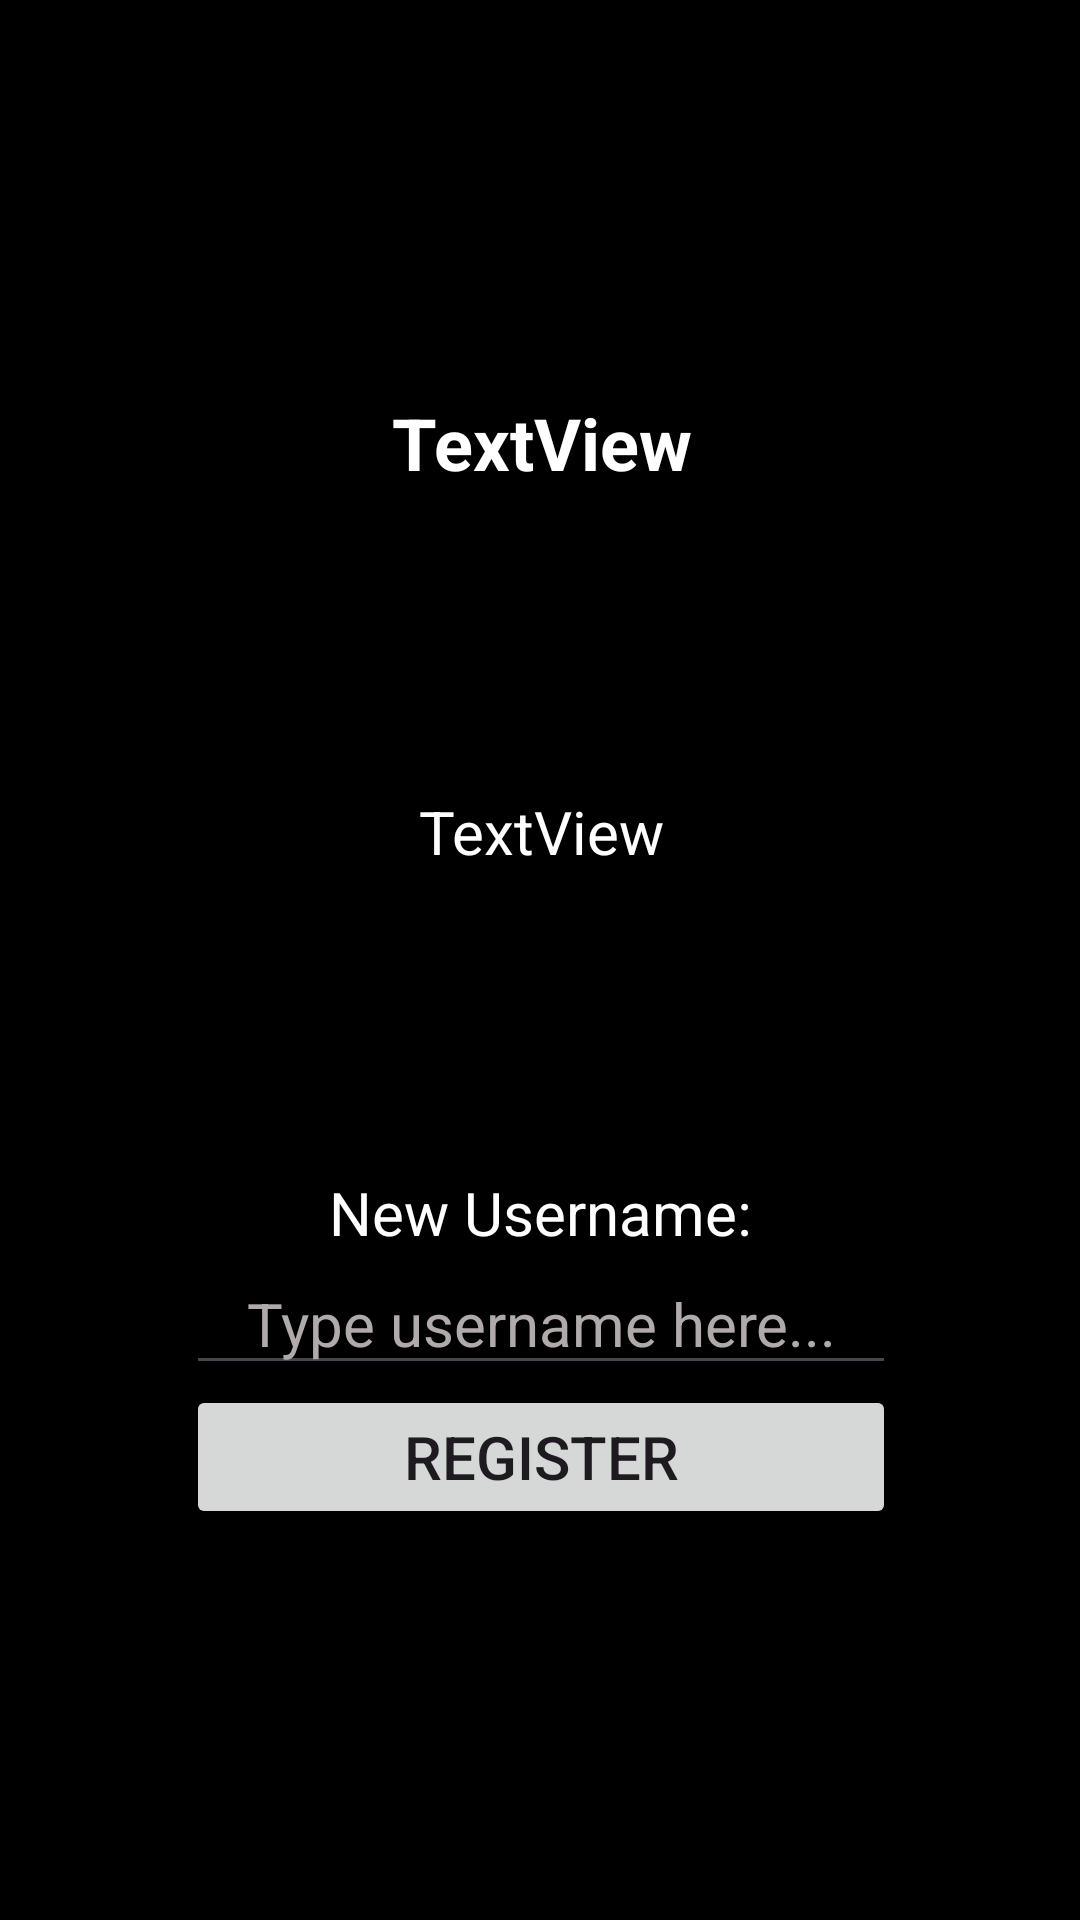

Layout XML and referenced resources for this Android screen:
<!-- AndroidManifest.xml: application theme Theme.CWTrivialPursuit -->
<!-- res/layout/activity_score.xml -->
<?xml version="1.0" encoding="utf-8"?>
<androidx.constraintlayout.widget.ConstraintLayout xmlns:android="http://schemas.android.com/apk/res/android"
    xmlns:app="http://schemas.android.com/apk/res-auto"
    xmlns:tools="http://schemas.android.com/tools"
    android:id="@+id/scoreScreen"
    android:layout_width="match_parent"
    android:layout_height="match_parent"
    android:background="#000000"
    tools:context=".ScoreActivity">

    <LinearLayout
        android:id="@+id/layout"
        android:layout_width="409dp"
        android:layout_height="729dp"
        android:gravity="center"
        android:orientation="vertical"
        app:layout_constraintBottom_toBottomOf="parent"
        app:layout_constraintEnd_toEndOf="parent"
        app:layout_constraintStart_toStartOf="parent"
        app:layout_constraintTop_toTopOf="parent">

        <TextView
            android:id="@+id/scoreText"
            android:layout_width="match_parent"
            android:layout_height="wrap_content"
            android:paddingBottom="50sp"
            android:text="TextView"
            android:textAlignment="center"
            android:textAllCaps="false"
            android:textColor="#FFFFFF"
            android:textSize="24sp"
            android:textStyle="bold" />

        <TextView
            android:id="@+id/scoreGuideText"
            android:layout_width="match_parent"
            android:layout_height="wrap_content"
            android:paddingTop="50sp"
            android:paddingBottom="50sp"
            android:text="TextView"
            android:textAlignment="center"
            android:textAllCaps="false"
            android:textColor="#FFFFFF"
            android:textSize="20sp" />

        <LinearLayout
            android:id="@+id/registerUser"
            android:layout_width="wrap_content"
            android:layout_height="wrap_content"
            android:gravity="center"
            android:orientation="vertical"
            android:paddingTop="50sp">

            <TextView
                android:id="@+id/usernameTitle"
                android:layout_width="wrap_content"
                android:layout_height="wrap_content"
                android:text="New Username:"
                android:textAlignment="center"
                android:textColor="#FFFFFF"
                android:textSize="20sp" />

            <EditText
                android:layout_width="wrap_content"
                android:layout_height="wrap_content"
                android:ems="10"
                android:hint="Type username here..."
                android:inputType="text"
                android:textAlignment="center"
                android:textColor="#FFFFFF"
                android:textColorHint="#B1AAAA"
                android:textSize="20sp" />

            <Button
                android:id="@+id/submitUser"
                android:layout_width="match_parent"
                android:layout_height="wrap_content"
                android:text="Register"
                android:textAlignment="center"
                android:textSize="20sp" />

        </LinearLayout>
    </LinearLayout>
</androidx.constraintlayout.widget.ConstraintLayout>
<!-- resources referenced by this layout -->
<resources>
  <style name="Theme.CWTrivialPursuit" parent="Base.Theme.CWTrivialPursuit" />
  <style name="Base.Theme.CWTrivialPursuit" parent="Theme.Material3.DayNight.NoActionBar">
          
          
      </style>
</resources>
